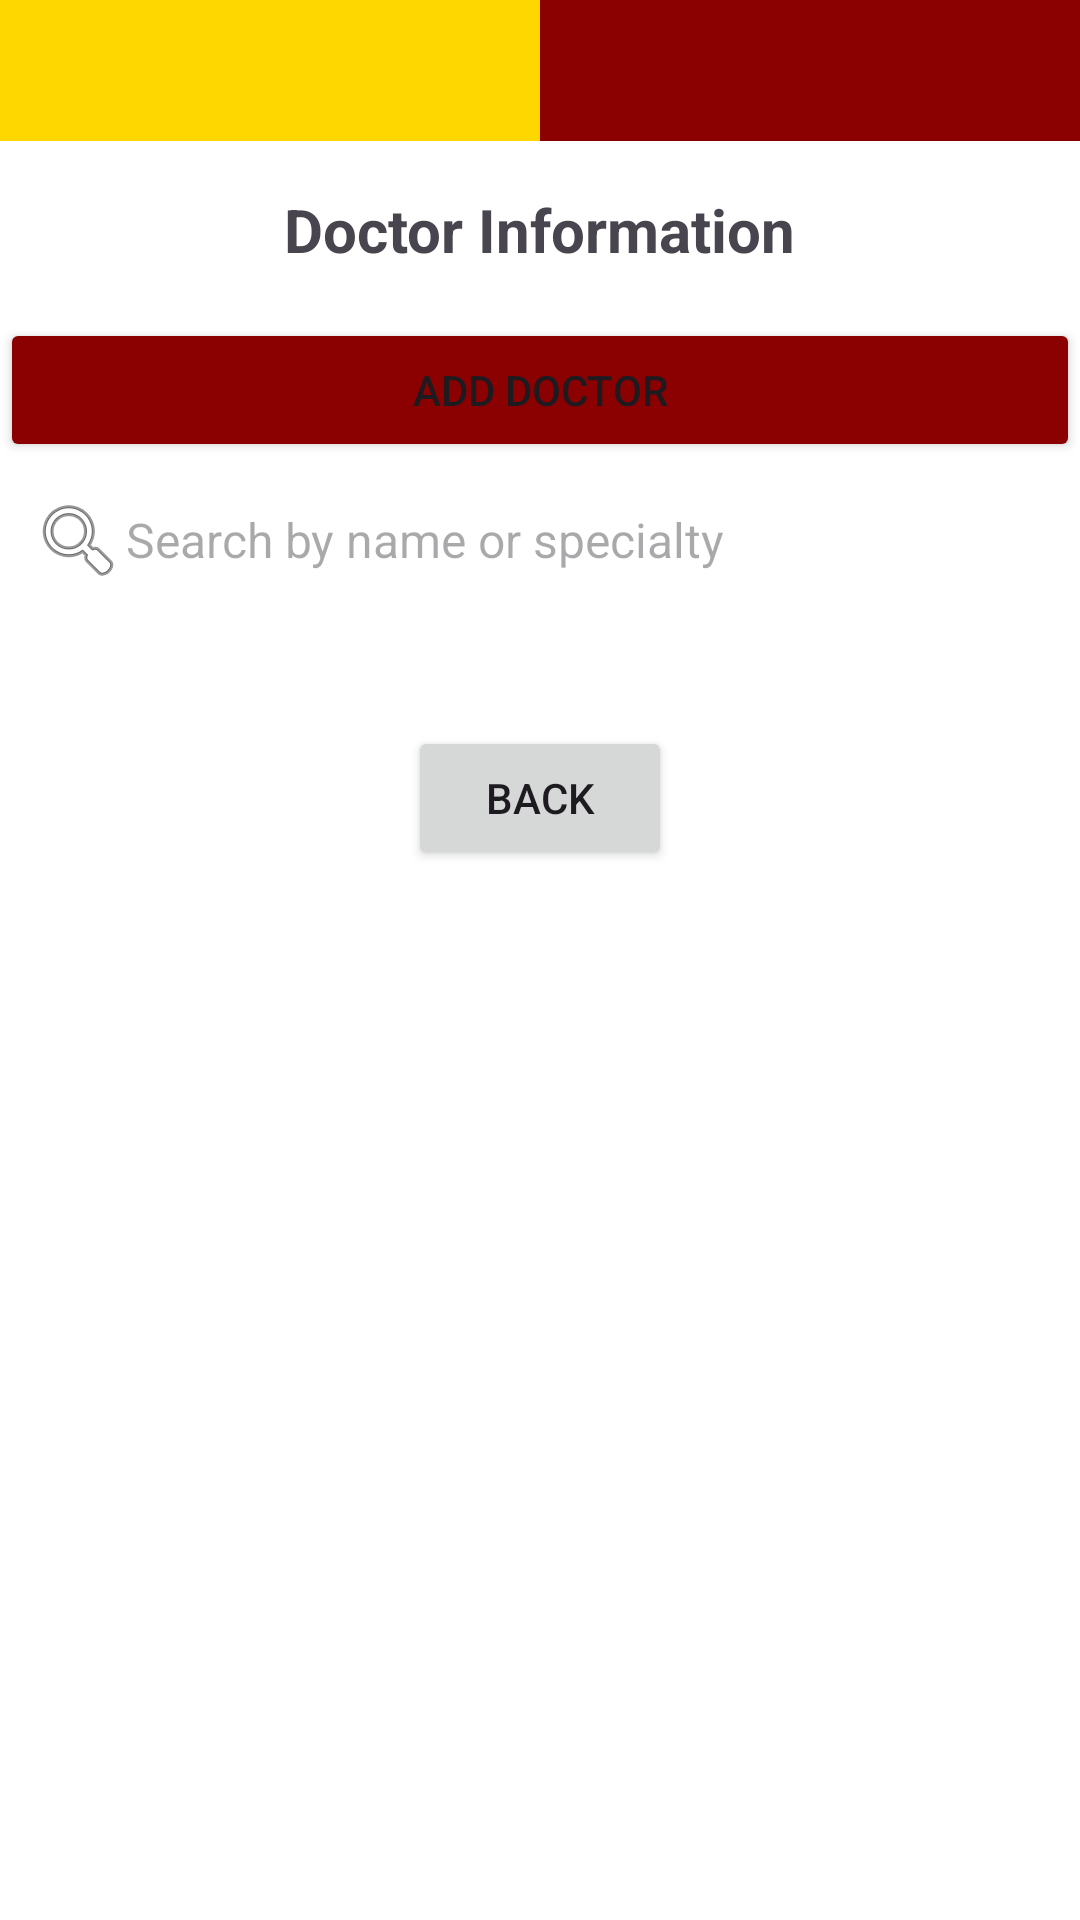

Here is an Android app screen rendered from its layout file. Give the layout XML and the strings, colors and styles it references.
<!-- AndroidManifest.xml: application theme Theme.Test_V2 -->
<!-- res/layout/doctor_info_page.xml -->
<?xml version="1.0" encoding="utf-8"?>
<ScrollView xmlns:android="http://schemas.android.com/apk/res/android"
    android:layout_width="match_parent"
    android:layout_height="match_parent"
    android:background="@android:color/white">

    <LinearLayout
        android:orientation="vertical"
        android:layout_width="match_parent"
        android:layout_height="wrap_content">

        
        <LinearLayout
            android:layout_width="match_parent"
            android:layout_height="47dp"
            android:orientation="horizontal">

            <View
                android:layout_width="0dp"
                android:layout_weight="1"
                android:layout_height="match_parent"
                android:background="#FFD700"/>
            <View
                android:layout_width="0dp"
                android:layout_weight="1"
                android:layout_height="match_parent"
                android:background="#8B0000"/>
        </LinearLayout>

        
        <TextView
            android:layout_width="wrap_content"
            android:layout_height="wrap_content"
            android:text="Doctor Information"
            android:textSize="20sp"
            android:textStyle="bold"
            android:layout_gravity="center"
            android:paddingTop="16dp" />

        
        <Button
            android:id="@+id/add_doctor_button"
            android:layout_width="match_parent"
            android:layout_height="wrap_content"
            android:text="Add Doctor"
            android:layout_marginTop="16dp"
            android:backgroundTint="#8B0000"/>

        <EditText
            android:id="@+id/doctor_search_bar"
            android:layout_width="match_parent"
            android:layout_height="wrap_content"
            android:hint="Search by name or specialty"
            android:padding="10dp"
            android:background="@android:color/white"
            android:textSize="16sp"
            android:drawableStart="@android:drawable/ic_menu_search"
            android:inputType="text" />

        
        <androidx.recyclerview.widget.RecyclerView
            android:id="@+id/doctor_recycler_view"
            android:layout_width="match_parent"
            android:layout_height="wrap_content"
            android:layout_marginTop="16dp"/>

        <Button
            android:id="@+id/back_button"
            android:layout_width="wrap_content"
            android:layout_height="wrap_content"
            android:layout_gravity="center"
            android:layout_marginTop="20dp"
            android:text="Back"/>

    </LinearLayout>
</ScrollView>
<!-- resources referenced by this layout -->
<resources>
  <style name="Theme.Test_V2" parent="Base.Theme.Test_V2" />
  <style name="Base.Theme.Test_V2" parent="Theme.Material3.DayNight.NoActionBar">
          
          <item name="colorPrimary">@color/forest_green</item>
          <item name="colorPrimaryContainer">@color/forest_green</item>
          <item name="colorOnPrimary">@android:color/white</item> 
      </style>
  <color name="forest_green">#0b3533</color>
</resources>
